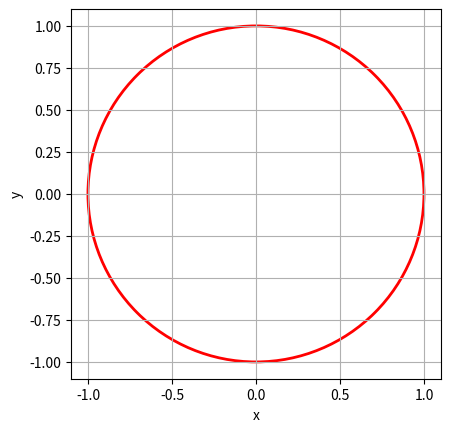

Generate this figure with matplotlib: (Note: this script raises an exception after producing the figure.)
import numpy as np
import matplotlib
#matplotlib.use('nbagg')
#from IPython.display import HTML
import matplotlib.pyplot as plt
import matplotlib.patches as patches
import matplotlib.animation as anm

def circle(r):
    theta = np.linspace(0, 2 * np.pi, 360*3)
    return r * [np.cos(theta), np.sin(theta)]

def do_example_3():
    r = 1
    data = circle(r)
    
    fig_ani = plt.figure()
    ax = fig_ani.add_subplot(111)
    ax.set_aspect('equal')
    ax.grid(True)
    ax.set_xlabel('x')
    ax.set_ylabel('y')
    
    c = patches.Circle(
        xy = (0, 0),
        radius = r,
        fill = False,
        ec = 'r',
        linewidth = 2,
        )
    ax.add_patch(c)  # axに円を追加
    
    point, = ax.plot([], [], 'o-', markersize=7)
    
    def update(i):
        """フレーム一枚を作成するコールバック関数
        """
        point.set_data(data[0][i], data[1][i])
        return [point]
    
    ani = anm.FuncAnimation(
        fig = fig_ani,  # figureオブジェクト
        func = update,  # コールバック関数
        frames = np.arange(0, 360*3, 1),  # コールバックを呼ぶ出す回数
        init_func = None,
        fargs = None,
        interval = 100 * 10e-3,  # 図が切り替わる時間間隔．[msec]
        blit = True,  # ？
    )  # アニメーションを作成
    
    plt.show()  # 図を表示
    #HTML(ani.to_jshtml())


if __name__ == '__main__':
    do_example_3()
